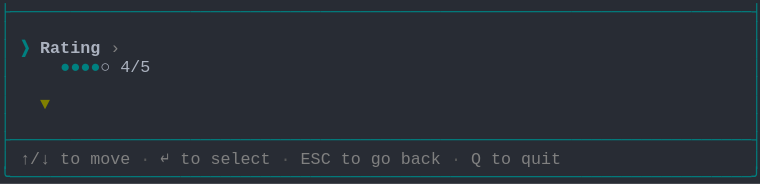
t = 0.00 s
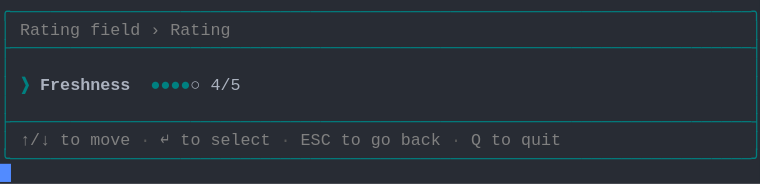
t = 1.38 s
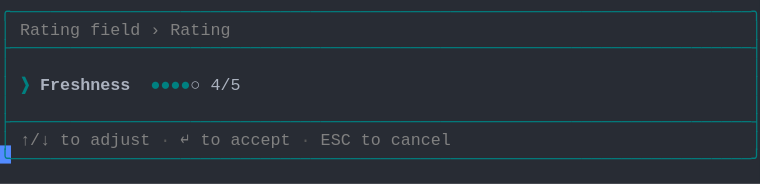
t = 2.79 s
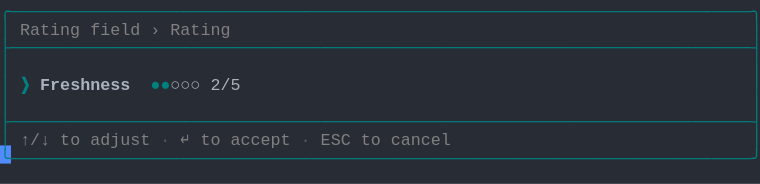
t = 4.02 s
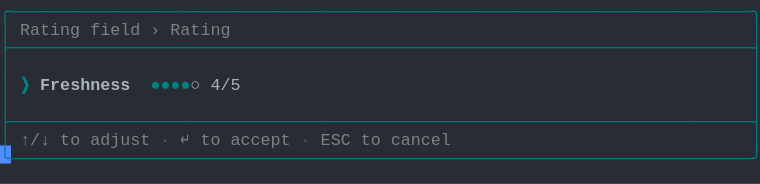
t = 5.44 s
t = 6.81 s: frame unchanged from t = 5.44 s, image omitted

The animated SVG that drew these frames (rendered in a browser with its animation timeline set to each time). Animation: 1 CSS @keyframes rule; one cycle of 8.19 s, repeats indefinitely.

<svg xmlns="http://www.w3.org/2000/svg" xmlns:xlink="http://www.w3.org/1999/xlink" width="760" height="183.70000000000002"><rect width="760" height="183.70000000000002" rx="0" ry="0" class="a"></rect><svg height="183.70000000000002" viewBox="0 0 76 18.37" width="760" xmlns="http://www.w3.org/2000/svg" xmlns:xlink="http://www.w3.org/1999/xlink"><style>.a{fill:rgb(40,44,52)}.b{font-family:Consolas,"Courier New",Courier,"Liberation Mono",monospace}.c{fill:rgb(0,128,128);white-space:pre}.d{fill:rgb(128,128,128);white-space:pre}.e{fill:rgb(88,88,88);white-space:pre}.f{fill:rgb(0,128,128);font-weight:bold;white-space:pre}.g{fill:rgb(171,178,191);font-weight:bold;white-space:pre}.h{fill:rgb(171,178,191);white-space:pre}.i{fill:transparent}.j{fill:rgb(82,139,255)}.l{animation-duration:8.188s;animation-iteration-count:infinite;animation-name:k;animation-timing-function:steps(1,end)}.m{fill:rgb(128,128,0);font-weight:bold;white-space:pre}@keyframes k{0%{transform:translateX(-0px)}0%{transform:translateX(-76px)}16.8%{transform:translateX(-152px)}26.7%{transform:translateX(-228px)}36.6%{transform:translateX(-304px)}46.6%{transform:translateX(-380px)}56.5%{transform:translateX(-456px)}66.4%{transform:translateX(-532px)}100%{transform:translateX(-608px)}}</style><g font-family="Consolas, &quot;Courier New&quot;, Courier, &quot;Liberation Mono&quot;, monospace" font-size="1.67" class="b"><defs><symbol id="1"><text x="0" y="1.67" class="c" textLength="76.152" lengthAdjust="spacingAndGlyphs">├──────────────────────────────────────────────────────────────────────────┤</text></symbol><symbol id="2"><text x="0" y="1.67" class="c" textLength="1.002" lengthAdjust="spacingAndGlyphs">│</text><text x="75.14999999999999" y="1.67" class="c" textLength="1.002" lengthAdjust="spacingAndGlyphs">│</text></symbol><symbol id="3"><text x="0" y="1.67" class="c" textLength="1.002" lengthAdjust="spacingAndGlyphs">│</text><text x="2.004" y="1.67" class="d" textLength="3.006" lengthAdjust="spacingAndGlyphs">↑/↓</text><text x="6.012" y="1.67" class="d" textLength="2.004" lengthAdjust="spacingAndGlyphs">to</text><text x="9.017999999999999" y="1.67" class="d" textLength="4.008" lengthAdjust="spacingAndGlyphs">move</text><text x="14.027999999999999" y="1.67" class="e" textLength="1.002" lengthAdjust="spacingAndGlyphs">·</text><text x="16.032" y="1.67" class="d" textLength="1.002" lengthAdjust="spacingAndGlyphs">↵</text><text x="18.035999999999998" y="1.67" class="d" textLength="2.004" lengthAdjust="spacingAndGlyphs">to</text><text x="21.041999999999998" y="1.67" class="d" textLength="6.012" lengthAdjust="spacingAndGlyphs">select</text><text x="28.055999999999997" y="1.67" class="e" textLength="1.002" lengthAdjust="spacingAndGlyphs">·</text><text x="30.059999999999995" y="1.67" class="d" textLength="3.006" lengthAdjust="spacingAndGlyphs">ESC</text><text x="34.068" y="1.67" class="d" textLength="2.004" lengthAdjust="spacingAndGlyphs">to</text><text x="37.074" y="1.67" class="d" textLength="2.004" lengthAdjust="spacingAndGlyphs">go</text><text x="40.08" y="1.67" class="d" textLength="4.008" lengthAdjust="spacingAndGlyphs">back</text><text x="45.089999999999996" y="1.67" class="e" textLength="1.002" lengthAdjust="spacingAndGlyphs">·</text><text x="47.093999999999994" y="1.67" class="d" textLength="1.002" lengthAdjust="spacingAndGlyphs">Q</text><text x="49.098" y="1.67" class="d" textLength="2.004" lengthAdjust="spacingAndGlyphs">to</text><text x="52.104" y="1.67" class="d" textLength="4.008" lengthAdjust="spacingAndGlyphs">quit</text><text x="75.14999999999999" y="1.67" class="c" textLength="1.002" lengthAdjust="spacingAndGlyphs">│</text></symbol><symbol id="4"><text x="0" y="1.67" class="c" textLength="76.152" lengthAdjust="spacingAndGlyphs">╰──────────────────────────────────────────────────────────────────────────╯</text></symbol><symbol id="5"><text x="0" y="1.67" class="c" textLength="76.152" lengthAdjust="spacingAndGlyphs">╭──────────────────────────────────────────────────────────────────────────╮</text></symbol><symbol id="6"><text x="0" y="1.67" class="c" textLength="1.002" lengthAdjust="spacingAndGlyphs">│</text><text x="2.004" y="1.67" class="d" textLength="6.012" lengthAdjust="spacingAndGlyphs">Rating</text><text x="9.017999999999999" y="1.67" class="d" textLength="5.01" lengthAdjust="spacingAndGlyphs">field</text><text x="15.029999999999998" y="1.67" class="d" textLength="1.002" lengthAdjust="spacingAndGlyphs">›</text><text x="17.034" y="1.67" class="d" textLength="6.012" lengthAdjust="spacingAndGlyphs">Rating</text><text x="75.14999999999999" y="1.67" class="c" textLength="1.002" lengthAdjust="spacingAndGlyphs">│</text></symbol><symbol id="7"><text x="0" y="1.67" class="c" textLength="1.002" lengthAdjust="spacingAndGlyphs">│</text><text x="2.004" y="1.67" class="f" textLength="1.002" lengthAdjust="spacingAndGlyphs">❯</text><text x="4.008" y="1.67" class="g" textLength="9.018" lengthAdjust="spacingAndGlyphs">Freshness</text><text x="15.029999999999998" y="1.67" class="f" textLength="4.008" lengthAdjust="spacingAndGlyphs">●●●●</text><text x="19.037999999999997" y="1.67" class="h" textLength="1.002" lengthAdjust="spacingAndGlyphs">○</text><text x="21.041999999999998" y="1.67" class="h" textLength="3.006" lengthAdjust="spacingAndGlyphs">4/5</text><text x="75.14999999999999" y="1.67" class="c" textLength="1.002" lengthAdjust="spacingAndGlyphs">│</text></symbol><symbol id="8"><text x="0" y="1.67" class="c" textLength="1.002" lengthAdjust="spacingAndGlyphs">│</text><text x="2.004" y="1.67" class="d" textLength="3.006" lengthAdjust="spacingAndGlyphs">↑/↓</text><text x="6.012" y="1.67" class="d" textLength="2.004" lengthAdjust="spacingAndGlyphs">to</text><text x="9.017999999999999" y="1.67" class="d" textLength="6.012" lengthAdjust="spacingAndGlyphs">adjust</text><text x="16.032" y="1.67" class="e" textLength="1.002" lengthAdjust="spacingAndGlyphs">·</text><text x="18.035999999999998" y="1.67" class="d" textLength="1.002" lengthAdjust="spacingAndGlyphs">↵</text><text x="20.04" y="1.67" class="d" textLength="2.004" lengthAdjust="spacingAndGlyphs">to</text><text x="23.045999999999996" y="1.67" class="d" textLength="6.012" lengthAdjust="spacingAndGlyphs">accept</text><text x="30.059999999999995" y="1.67" class="e" textLength="1.002" lengthAdjust="spacingAndGlyphs">·</text><text x="32.064" y="1.67" class="d" textLength="3.006" lengthAdjust="spacingAndGlyphs">ESC</text><text x="36.071999999999996" y="1.67" class="d" textLength="2.004" lengthAdjust="spacingAndGlyphs">to</text><text x="39.077999999999996" y="1.67" class="d" textLength="6.012" lengthAdjust="spacingAndGlyphs">cancel</text><text x="75.14999999999999" y="1.67" class="c" textLength="1.002" lengthAdjust="spacingAndGlyphs">│</text></symbol><symbol id="9"><text x="0" y="1.67" class="c" textLength="1.002" lengthAdjust="spacingAndGlyphs">│</text><text x="2.004" y="1.67" class="f" textLength="1.002" lengthAdjust="spacingAndGlyphs">❯</text><text x="4.008" y="1.67" class="g" textLength="9.018" lengthAdjust="spacingAndGlyphs">Freshness</text><text x="15.029999999999998" y="1.67" class="f" textLength="3.006" lengthAdjust="spacingAndGlyphs">●●●</text><text x="18.035999999999998" y="1.67" class="h" textLength="2.004" lengthAdjust="spacingAndGlyphs">○○</text><text x="21.041999999999998" y="1.67" class="h" textLength="3.006" lengthAdjust="spacingAndGlyphs">3/5</text><text x="25.05" y="1.67" class="h" textLength="4.008" lengthAdjust="spacingAndGlyphs">Fair</text><text x="75.14999999999999" y="1.67" class="c" textLength="1.002" lengthAdjust="spacingAndGlyphs">│</text></symbol><symbol id="a"><rect height="10" width="76" x="0" y="0" class="i"></rect></symbol><symbol id="b"><rect height="1.837" width="1.1022" class="j"></rect></symbol></defs><rect height="18.37" width="76" class="a"></rect><g class="l"><svg x="0" y="0" width="684"><svg x="0"><use xlink:href="#a"></use><use xlink:href="#b" x="-0.0040000000000000036" y="0"></use></svg><svg x="76"><use xlink:href="#a"></use><use xlink:href="#b" x="75.996" y="16.358"></use><use xlink:href="#1" y="0"></use><use xlink:href="#2" y="1.837"></use><text x="0" y="5.343999999999999" class="c" textLength="1.002" lengthAdjust="spacingAndGlyphs">│</text><text x="2.004" y="5.343999999999999" class="f" textLength="1.002" lengthAdjust="spacingAndGlyphs">❯</text><text x="4.008" y="5.343999999999999" class="g" textLength="6.012" lengthAdjust="spacingAndGlyphs">Rating</text><text x="11.021999999999998" y="5.343999999999999" class="d" textLength="1.002" lengthAdjust="spacingAndGlyphs">›</text><text x="75.14999999999999" y="5.343999999999999" class="c" textLength="1.002" lengthAdjust="spacingAndGlyphs">│</text><text x="0" y="7.181" class="c" textLength="1.002" lengthAdjust="spacingAndGlyphs">│</text><text x="6.012" y="7.181" class="f" textLength="4.008" lengthAdjust="spacingAndGlyphs">●●●●</text><text x="10.02" y="7.181" class="h" textLength="1.002" lengthAdjust="spacingAndGlyphs">○</text><text x="12.024" y="7.181" class="h" textLength="3.006" lengthAdjust="spacingAndGlyphs">4/5</text><text x="75.14999999999999" y="7.181" class="c" textLength="1.002" lengthAdjust="spacingAndGlyphs">│</text><use xlink:href="#2" y="7.348"></use><text x="0" y="10.855" class="c" textLength="1.002" lengthAdjust="spacingAndGlyphs">│</text><text x="4.008" y="10.855" class="m" textLength="1.002" lengthAdjust="spacingAndGlyphs">▼</text><text x="75.14999999999999" y="10.855" class="c" textLength="1.002" lengthAdjust="spacingAndGlyphs">│</text><use xlink:href="#2" y="11.022"></use><use xlink:href="#1" y="12.859"></use><use xlink:href="#3" y="14.696"></use><use xlink:href="#4" y="16.533"></use></svg><svg x="152"><use xlink:href="#a"></use><use xlink:href="#b" x="75.996" y="14.520999999999999"></use><use xlink:href="#5" y="0"></use><use xlink:href="#6" y="1.837"></use><use xlink:href="#1" y="3.674"></use><use xlink:href="#2" y="5.511"></use><use xlink:href="#7" y="7.348"></use><use xlink:href="#2" y="9.185"></use><use xlink:href="#1" y="11.022"></use><use xlink:href="#3" y="12.859"></use><use xlink:href="#4" y="14.696"></use></svg><svg x="228"><use xlink:href="#a"></use><use xlink:href="#b" x="75.996" y="14.520999999999999"></use><use xlink:href="#5" y="0"></use><use xlink:href="#6" y="1.837"></use><use xlink:href="#1" y="3.674"></use><use xlink:href="#2" y="5.511"></use><use xlink:href="#7" y="7.348"></use><use xlink:href="#2" y="9.185"></use><use xlink:href="#1" y="11.022"></use><use xlink:href="#8" y="12.859"></use><use xlink:href="#4" y="14.696"></use></svg><svg x="304"><use xlink:href="#a"></use><use xlink:href="#b" x="75.996" y="14.520999999999999"></use><use xlink:href="#5" y="0"></use><use xlink:href="#6" y="1.837"></use><use xlink:href="#1" y="3.674"></use><use xlink:href="#2" y="5.511"></use><use xlink:href="#9" y="7.348"></use><use xlink:href="#2" y="9.185"></use><use xlink:href="#1" y="11.022"></use><use xlink:href="#8" y="12.859"></use><use xlink:href="#4" y="14.696"></use></svg><svg x="380"><use xlink:href="#a"></use><use xlink:href="#b" x="75.996" y="14.520999999999999"></use><use xlink:href="#5" y="0"></use><use xlink:href="#6" y="1.837"></use><use xlink:href="#1" y="3.674"></use><use xlink:href="#2" y="5.511"></use><text x="0" y="9.018" class="c" textLength="1.002" lengthAdjust="spacingAndGlyphs">│</text><text x="2.004" y="9.018" class="f" textLength="1.002" lengthAdjust="spacingAndGlyphs">❯</text><text x="4.008" y="9.018" class="g" textLength="9.018" lengthAdjust="spacingAndGlyphs">Freshness</text><text x="15.029999999999998" y="9.018" class="f" textLength="2.004" lengthAdjust="spacingAndGlyphs">●●</text><text x="17.034" y="9.018" class="h" textLength="3.006" lengthAdjust="spacingAndGlyphs">○○○</text><text x="21.041999999999998" y="9.018" class="h" textLength="3.006" lengthAdjust="spacingAndGlyphs">2/5</text><text x="75.14999999999999" y="9.018" class="c" textLength="1.002" lengthAdjust="spacingAndGlyphs">│</text><use xlink:href="#2" y="9.185"></use><use xlink:href="#1" y="11.022"></use><use xlink:href="#8" y="12.859"></use><use xlink:href="#4" y="14.696"></use></svg><svg x="456"><use xlink:href="#a"></use><use xlink:href="#b" x="75.996" y="14.520999999999999"></use><use xlink:href="#5" y="0"></use><use xlink:href="#6" y="1.837"></use><use xlink:href="#1" y="3.674"></use><use xlink:href="#2" y="5.511"></use><use xlink:href="#9" y="7.348"></use><use xlink:href="#2" y="9.185"></use><use xlink:href="#1" y="11.022"></use><use xlink:href="#8" y="12.859"></use><use xlink:href="#4" y="14.696"></use></svg><svg x="532"><use xlink:href="#a"></use><use xlink:href="#b" x="75.996" y="14.520999999999999"></use><use xlink:href="#5" y="0"></use><use xlink:href="#6" y="1.837"></use><use xlink:href="#1" y="3.674"></use><use xlink:href="#2" y="5.511"></use><use xlink:href="#7" y="7.348"></use><use xlink:href="#2" y="9.185"></use><use xlink:href="#1" y="11.022"></use><use xlink:href="#8" y="12.859"></use><use xlink:href="#4" y="14.696"></use></svg><svg x="608"><use xlink:href="#a"></use><use xlink:href="#b" x="0.996" y="16.358"></use><use xlink:href="#5" y="0"></use><use xlink:href="#6" y="1.837"></use><use xlink:href="#1" y="3.674"></use><use xlink:href="#2" y="5.511"></use><use xlink:href="#7" y="7.348"></use><use xlink:href="#2" y="9.185"></use><use xlink:href="#1" y="11.022"></use><use xlink:href="#8" y="12.859"></use><use xlink:href="#4" y="14.696"></use></svg></svg></g></g></svg></svg>
